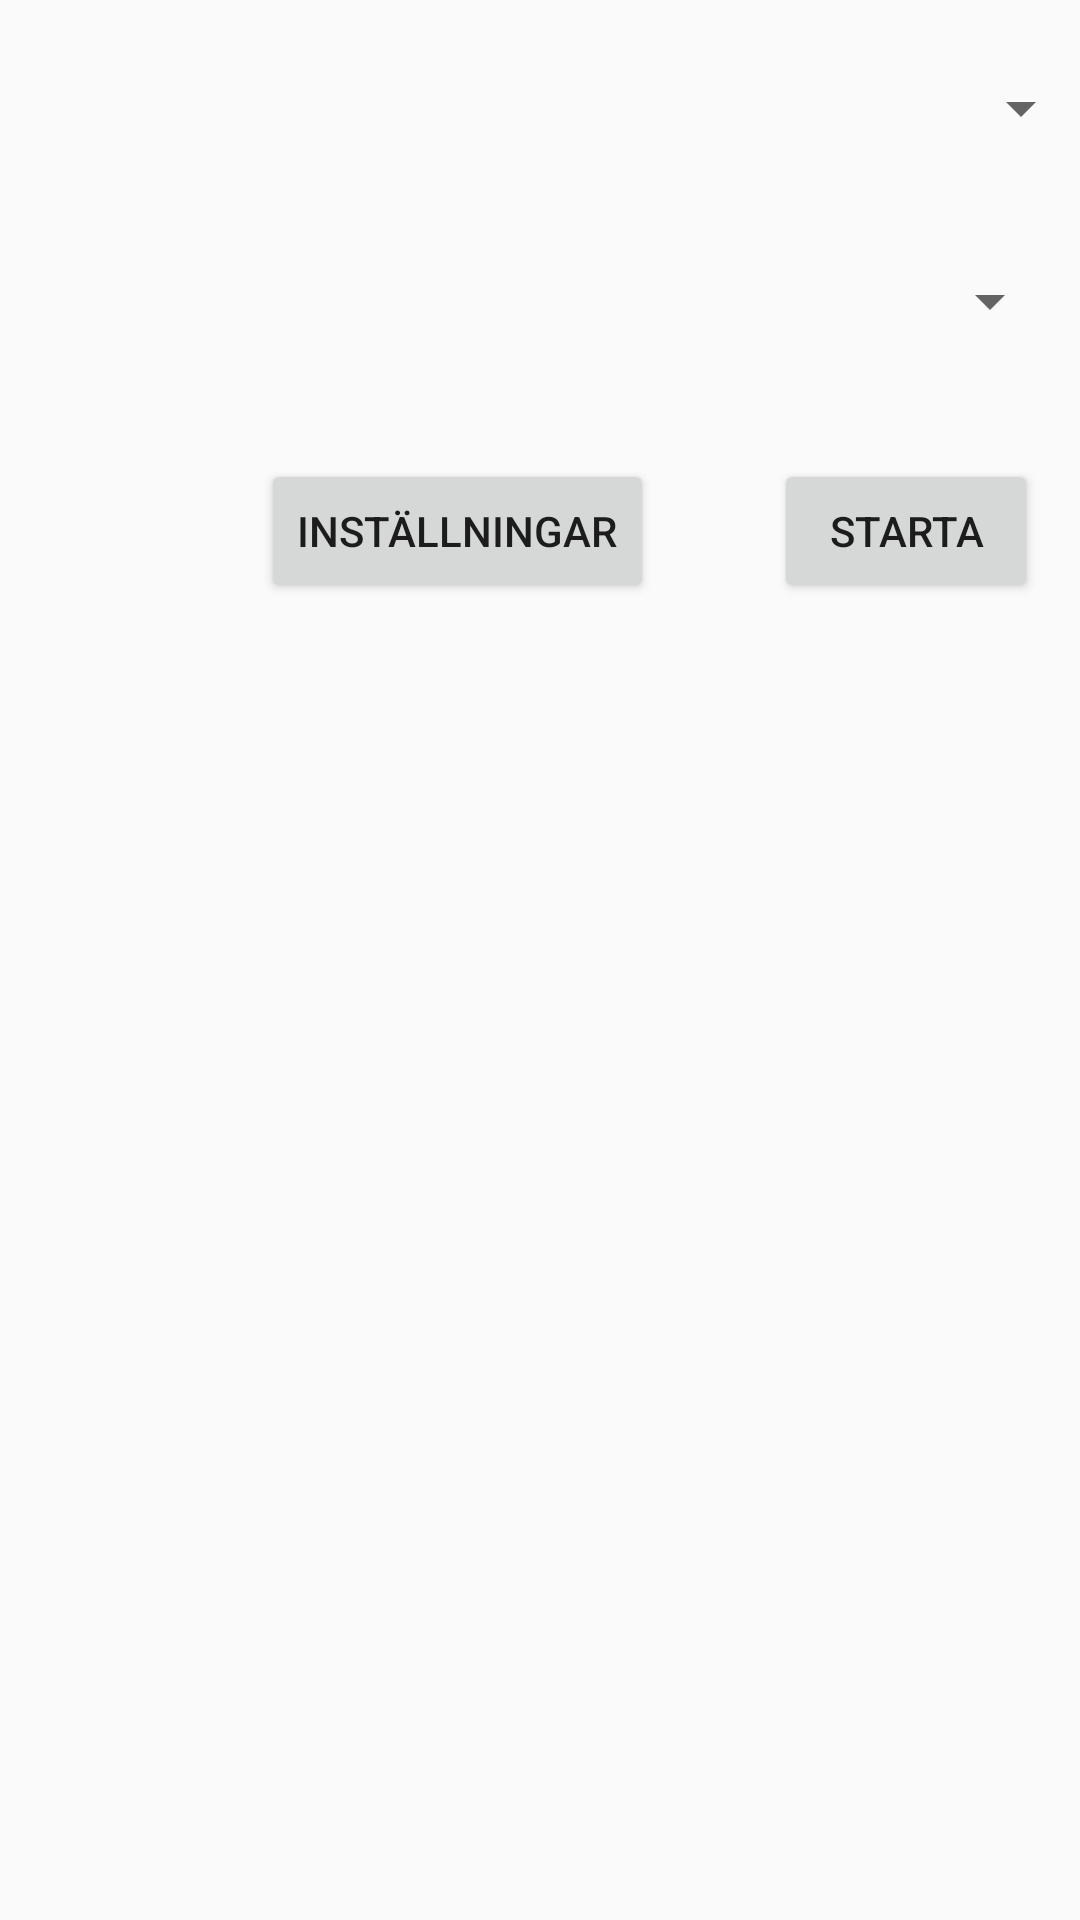

Android layout source for this screen:
<!-- AndroidManifest.xml: application theme AppTheme -->
<!-- res/layout/activity_main.xml -->
<?xml version="1.0" encoding="utf-8"?>
<android.support.constraint.ConstraintLayout
        xmlns:android="http://schemas.android.com/apk/res/android"
        xmlns:tools="http://schemas.android.com/tools"
        xmlns:app="http://schemas.android.com/apk/res-auto"
        android:layout_width="match_parent"
        android:layout_height="match_parent"
        tools:context="com.teljstedt.math.MainActivity">

    <Spinner
            android:layout_width="310dp"
            android:layout_height="25dp"
            android:id="@+id/quizSpinner" app:layout_constraintStart_toStartOf="parent"
            android:layout_marginStart="44dp"
            app:layout_constraintLeft_toLeftOf="parent"
            app:layout_constraintRight_toRightOf="parent" android:layout_marginTop="40dp"
            app:layout_constraintTop_toBottomOf="@+id/userSpinner"/>
    <Button
            android:text="@string/pbBegin_Text"
            android:layout_width="wrap_content"
            android:layout_height="wrap_content"
            android:id="@+id/pbBegin"
            android:layout_marginTop="40dp" app:layout_constraintTop_toBottomOf="@+id/quizSpinner"
            android:onClick="goQuiz" app:layout_constraintEnd_toEndOf="@+id/quizSpinner"
            android:layout_marginEnd="8dp"/>
    <Button
            android:text="@string/pbSettings_Text"
            android:layout_width="wrap_content"
            android:layout_height="wrap_content"
            android:id="@+id/pbSettings"
            android:layout_marginTop="40dp"
            app:layout_constraintTop_toBottomOf="@+id/quizSpinner" android:visibility="visible"
            app:layout_constraintEnd_toStartOf="@+id/pbBegin" android:layout_marginEnd="40dp"/>
    <Spinner
            android:layout_width="368dp"
            android:layout_height="wrap_content"
            app:layout_constraintLeft_toLeftOf="parent"
            app:layout_constraintRight_toRightOf="parent" android:id="@+id/userSpinner"
            app:layout_constraintTop_toTopOf="parent" android:layout_marginTop="24dp"/>
</android.support.constraint.ConstraintLayout>
<!-- resources referenced by this layout -->
<resources>
  <string name="pbBegin_Text">Starta</string>
  <string name="pbSettings_Text">Inställningar</string>
  <style name="AppTheme" parent="Theme.AppCompat.Light.DarkActionBar">
          
          <item name="colorPrimary">@color/colorPrimary</item>
          <item name="colorPrimaryDark">@color/colorPrimaryDark</item>
          <item name="colorAccent">@color/colorAccent</item>
      </style>
  <!-- not gathered from this repository: default colours our renderer supplied (Android Studio template values) -->
  <color name="colorPrimary">#FF6200EE</color>
  <color name="colorPrimaryDark">#FF3700B3</color>
  <color name="colorAccent">#FF03DAC5</color>
</resources>
